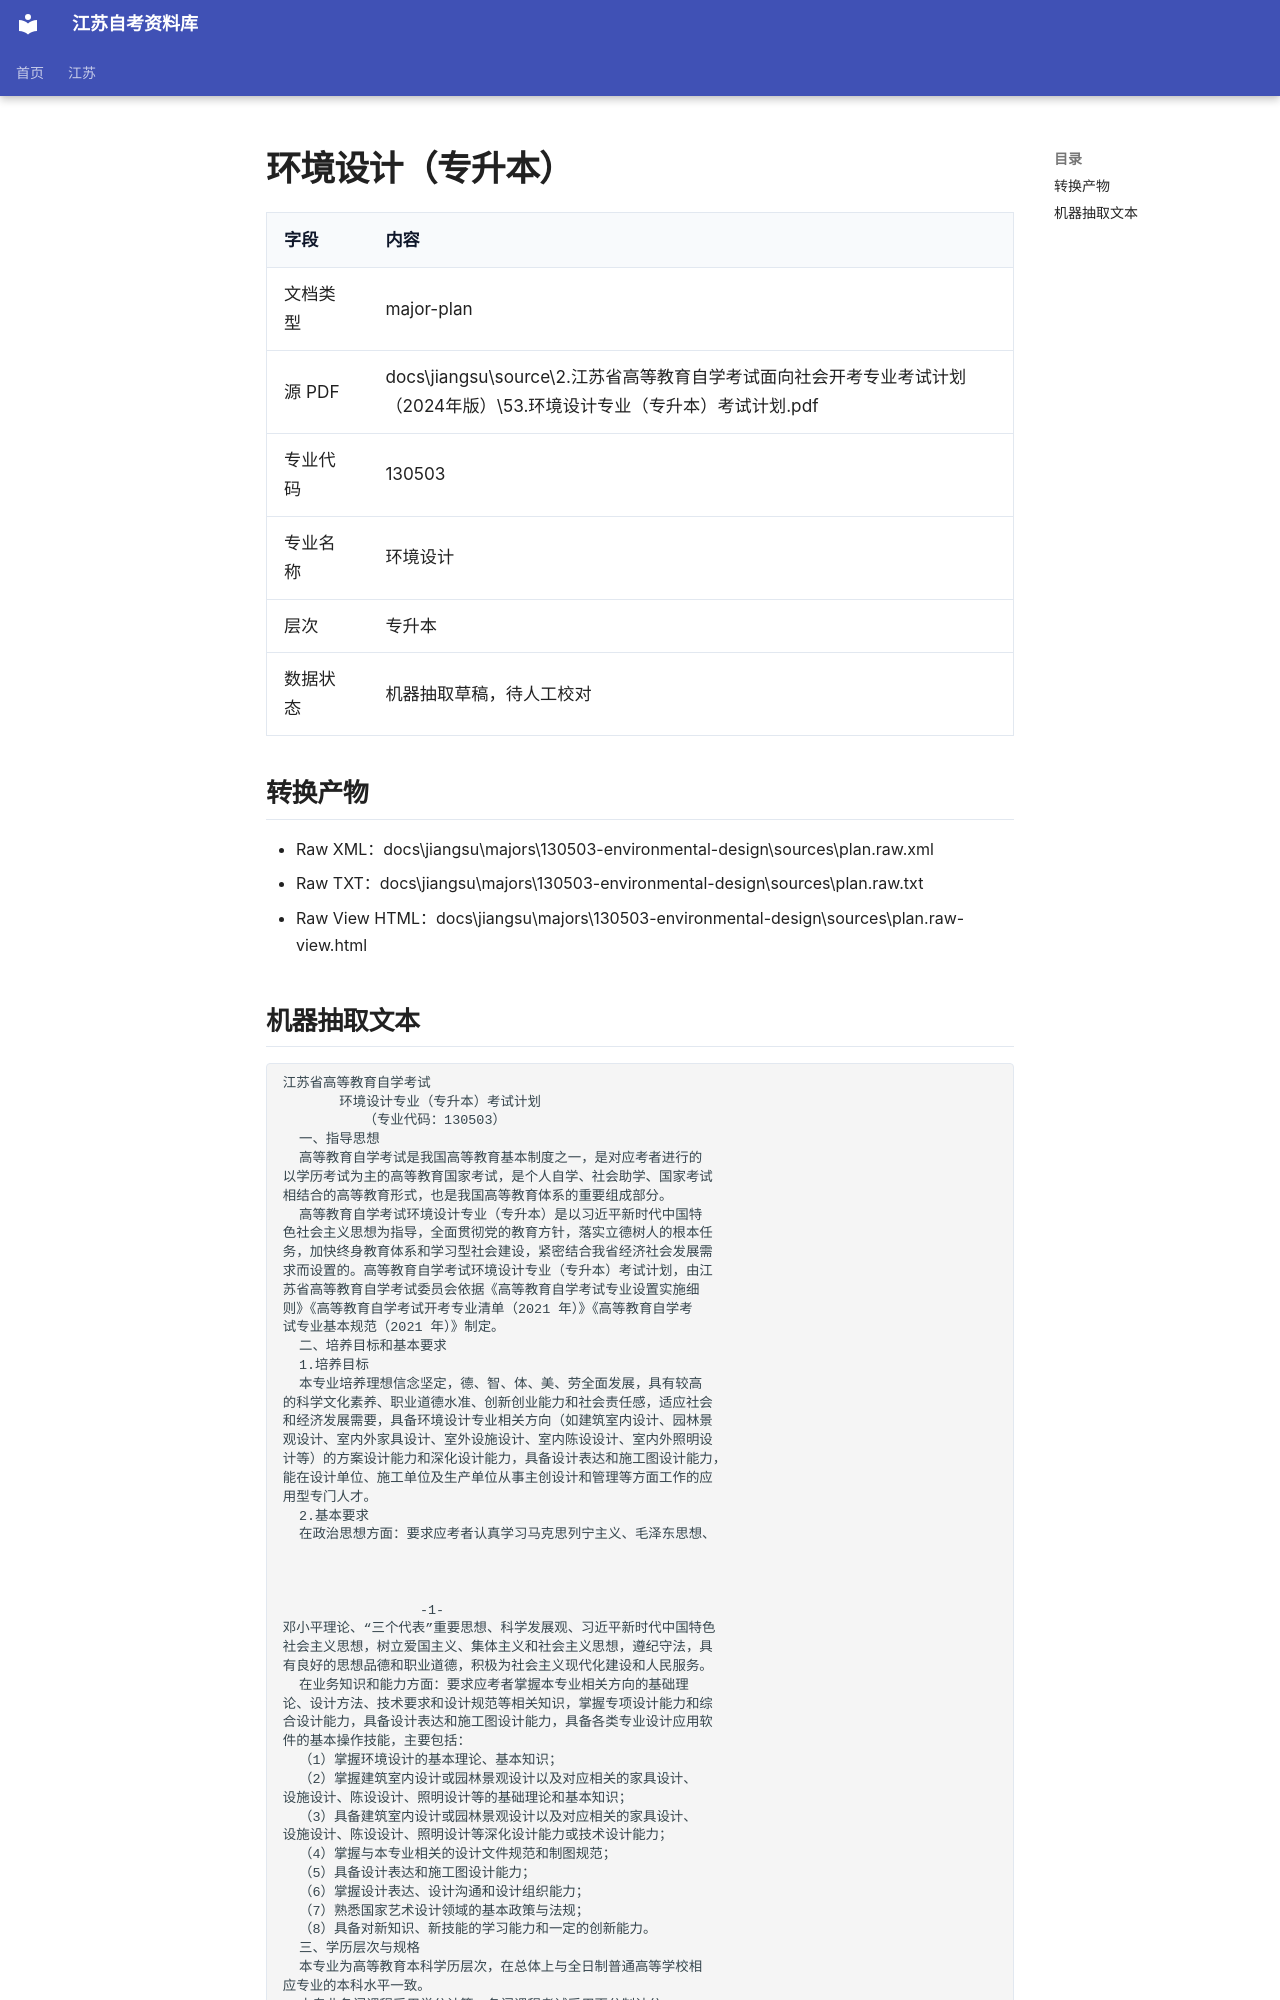

repository: SuperCatQR/jiangsu-zikao-aio · page: jiangsu/majors/130503-environmental-design/sources/plan.extracted/index.html · generator: mkdocs

# 环境设计（专升本）

| 字段 | 内容 |
| --- | --- |
| 文档类型 | major-plan |
| 源 PDF | docs\jiangsu\source\2.江苏省高等教育自学考试面向社会开考专业考试计划（2024年版）\53.环境设计专业（专升本）考试计划.pdf |
| 专业代码 | 130503 |
| 专业名称 | 环境设计 |
| 层次 | 专升本 |
| 数据状态 | 机器抽取草稿，待人工校对 |

## 转换产物

- Raw XML：docs\jiangsu\majors\130503-environmental-design\sources\plan.raw.xml
- Raw TXT：docs\jiangsu\majors\130503-environmental-design\sources\plan.raw.txt
- Raw View HTML：docs\jiangsu\majors\130503-environmental-design\sources\plan.raw-view.html
